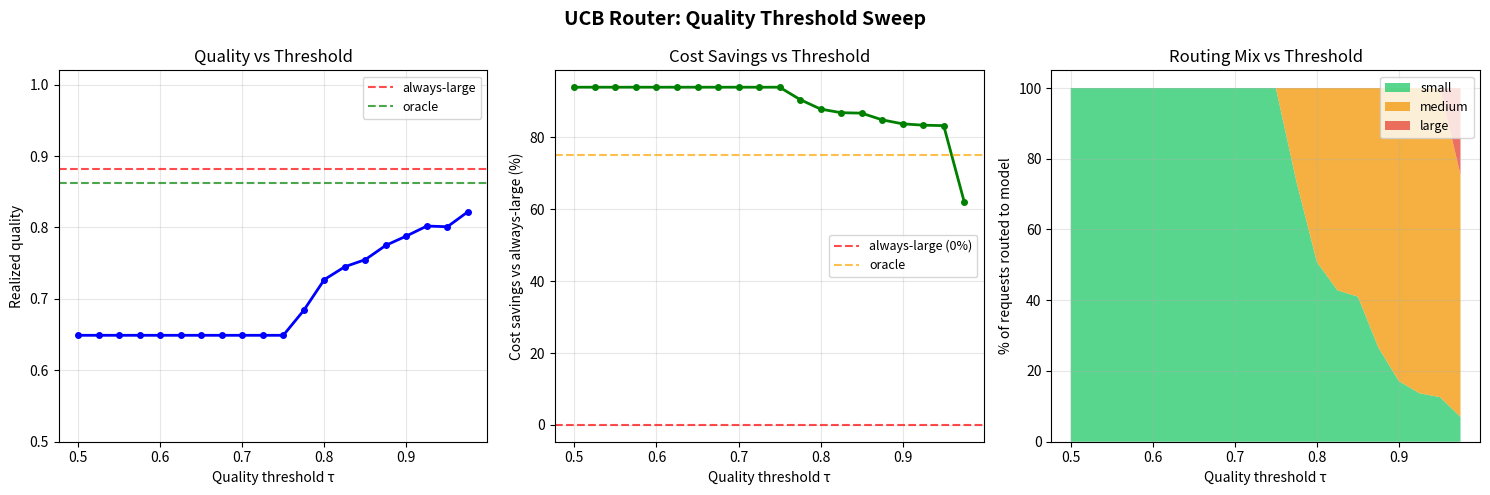
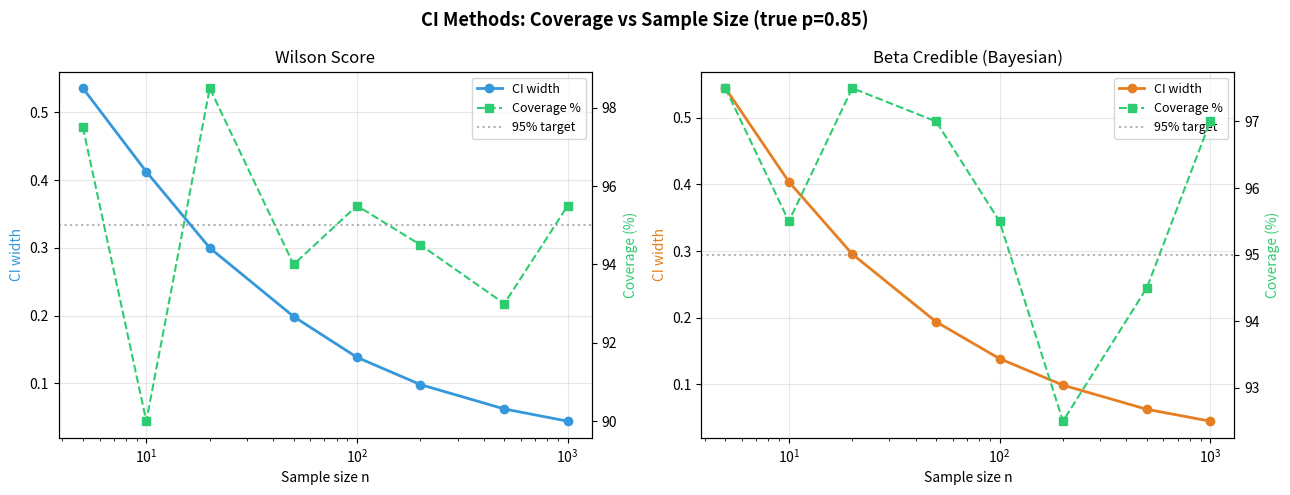
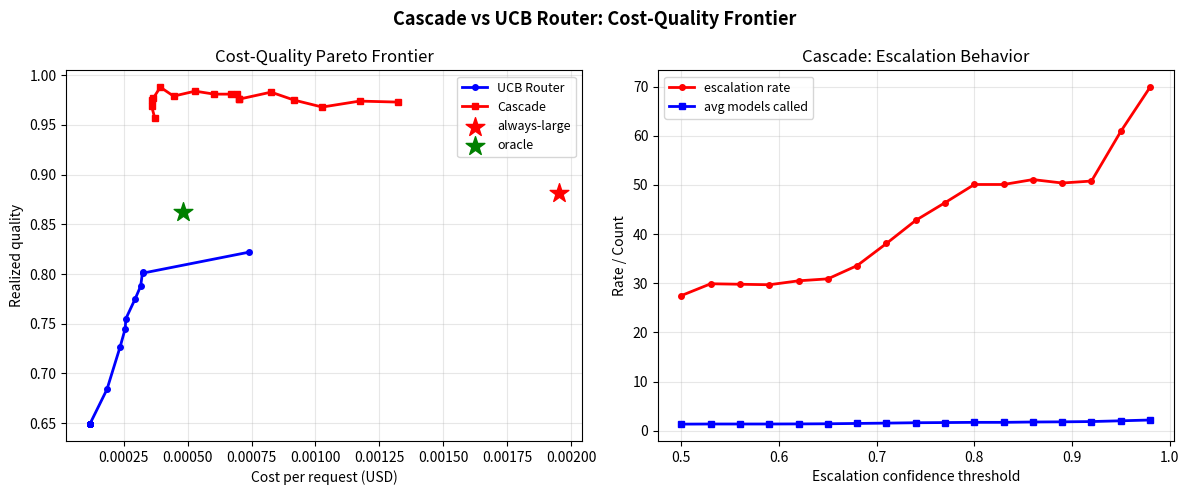
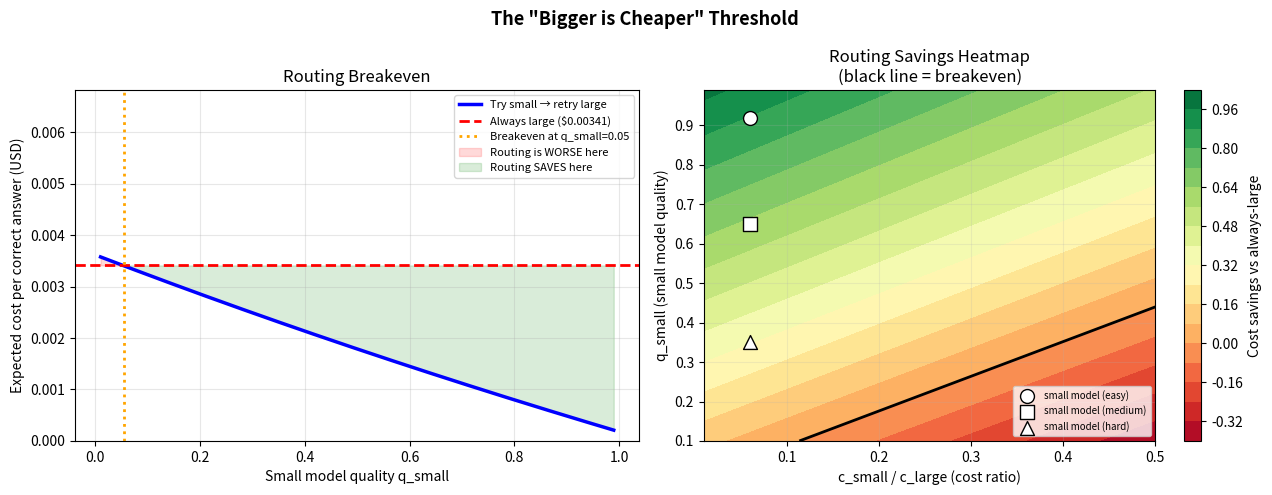

Here is the Python script that generated these plots, in order:
# All standard library + numpy/scipy/matplotlib — no heavy installs needed
%pip install -q numpy scipy matplotlib

import numpy as np
import scipy.stats as stats
import matplotlib.pyplot as plt
import matplotlib.patches as mpatches
from dataclasses import dataclass, field
from typing import Optional
import warnings
warnings.filterwarnings('ignore')

np.random.seed(42)

# ── Model tier definitions ────────────────────────────────────────────────────
@dataclass
class ModelTier:
    name: str
    cost_per_1k_input_tokens: float   # USD
    cost_per_1k_output_tokens: float  # USD
    median_latency_ms: float
    # True quality per task difficulty (we'll simulate this)
    quality_by_difficulty: dict  # difficulty -> true P(correct)

MODELS = [
    ModelTier(
        name="small",          # e.g. Llama-3.2-3B, GPT-4o-mini
        cost_per_1k_input_tokens=0.00015,
        cost_per_1k_output_tokens=0.00060,
        median_latency_ms=200,
        quality_by_difficulty={"easy": 0.92, "medium": 0.65, "hard": 0.35}
    ),
    ModelTier(
        name="medium",         # e.g. Llama-3.1-8B, Claude Haiku
        cost_per_1k_input_tokens=0.00080,
        cost_per_1k_output_tokens=0.00080,
        median_latency_ms=500,
        quality_by_difficulty={"easy": 0.97, "medium": 0.83, "hard": 0.60}
    ),
    ModelTier(
        name="large",          # e.g. GPT-4o, Claude Sonnet
        cost_per_1k_input_tokens=0.00250,
        cost_per_1k_output_tokens=0.01000,
        median_latency_ms=1200,
        quality_by_difficulty={"easy": 0.99, "medium": 0.96, "hard": 0.88}
    ),
]

# Estimate cost for a typical request (400 input, 200 output tokens)
def request_cost(model: ModelTier, input_tokens=400, output_tokens=200) -> float:
    return (model.cost_per_1k_input_tokens * input_tokens / 1000 +
            model.cost_per_1k_output_tokens * output_tokens / 1000)

print("Model tier cost per typical request (400 in / 200 out tokens):")
print(f"{'Model':<10} {'Cost (USD)':>12} {'Relative':>10} {'Latency (ms)':>14}")
print("-" * 50)
base_cost = request_cost(MODELS[-1])
for m in MODELS:
    c = request_cost(m)
    print(f"{m.name:<10} ${c:>11.6f} {c/base_cost:>9.1%} {m.median_latency_ms:>13.0f}")


# ── Task distribution ────────────────────────────────────────────────────────
# Real workloads have a mix of difficulties. "Easy" tasks dominate.
TASK_DIFFICULTY_DIST = {"easy": 0.55, "medium": 0.30, "hard": 0.15}

@dataclass
class Task:
    task_id: int
    difficulty: str        # easy / medium / hard
    input_tokens: int
    output_tokens: int
    
    def cost(self, model: ModelTier) -> float:
        return request_cost(model, self.input_tokens, self.output_tokens)
    
    def simulate_outcome(self, model: ModelTier, rng=np.random) -> bool:
        """Simulate whether model answers this task correctly (Bernoulli)."""
        p = model.quality_by_difficulty[self.difficulty]
        return rng.random() < p

def generate_tasks(n: int, seed: int = 42) -> list[Task]:
    rng = np.random.default_rng(seed)
    diffs = rng.choice(
        list(TASK_DIFFICULTY_DIST.keys()),
        p=list(TASK_DIFFICULTY_DIST.values()),
        size=n
    )
    tasks = []
    for i, d in enumerate(diffs):
        tasks.append(Task(
            task_id=i,
            difficulty=d,
            input_tokens=int(rng.lognormal(mean=5.5, sigma=0.8)),   # ~250–800
            output_tokens=int(rng.lognormal(mean=4.5, sigma=0.7)),  # ~50–300
        ))
    return tasks

tasks = generate_tasks(1000)
difficulties = [t.difficulty for t in tasks]
diff_counts = {d: difficulties.count(d) for d in ["easy", "medium", "hard"]}
print(f"Generated {len(tasks)} tasks: {diff_counts}")
print(f"Mean input tokens: {np.mean([t.input_tokens for t in tasks]):.0f}")
print(f"Mean output tokens: {np.mean([t.output_tokens for t in tasks]):.0f}")


# ── Baseline strategies ─────────────────────────────────────────────────────

def evaluate_strategy(tasks, routing_fn, models=MODELS, seed=42):
    """
    routing_fn(task) -> ModelTier
    Returns dict with cost, quality, latency stats.
    """
    rng = np.random.default_rng(seed)
    total_cost = 0.0
    correct = 0
    latencies = []
    model_usage = {m.name: 0 for m in models}
    
    for t in tasks:
        model = routing_fn(t)
        total_cost += t.cost(model)
        correct += t.simulate_outcome(model, rng=rng)
        latencies.append(model.median_latency_ms)
        model_usage[model.name] += 1
    
    return {
        "total_cost_usd": total_cost,
        "cost_per_request_usd": total_cost / len(tasks),
        "quality": correct / len(tasks),
        "mean_latency_ms": np.mean(latencies),
        "model_usage": model_usage,
    }

# Always-large: route everything to the biggest model
always_large = evaluate_strategy(tasks, lambda t: MODELS[2])

# Always-small: route everything to the cheapest model
always_small = evaluate_strategy(tasks, lambda t: MODELS[0])

# Oracle: send easy to small, medium to medium, hard to large
def oracle_routing(task):
    if task.difficulty == "easy":   return MODELS[0]
    elif task.difficulty == "medium": return MODELS[1]
    else: return MODELS[2]
oracle = evaluate_strategy(tasks, oracle_routing)

print("Baseline Strategy Comparison")
print(f"{'Strategy':<15} {'Cost/req (USD)':>16} {'Quality':>10} {'Latency (ms)':>14} {'Cost vs Large':>15}")
print("-" * 75)
ref_cost = always_large["cost_per_request_usd"]
for name, result in [("always-large", always_large), ("always-small", always_small), ("oracle", oracle)]:
    print(f"{name:<15} ${result['cost_per_request_usd']:>15.6f} "
          f"{result['quality']:>9.1%} {result['mean_latency_ms']:>13.0f} "
          f"{result['cost_per_request_usd']/ref_cost:>14.1%}")
print()
print(f"Oracle cost savings vs always-large: "
      f"{1 - oracle['cost_per_request_usd']/always_large['cost_per_request_usd']:.1%}")
print(f"Oracle quality vs always-large: "
      f"{oracle['quality'] - always_large['quality']:+.3f}")


# ── UCB Router ───────────────────────────────────────────────────────────────

class UCBRouter:
    """
    Online quality-adaptive router using UCB1.
    Maintains per-(model, task_class) quality estimates.
    Routes to cheapest model whose UCB quality >= threshold.
    """
    
    def __init__(self, models: list[ModelTier], quality_threshold: float = 0.85,
                 prior_successes: int = 2, prior_trials: int = 4):
        self.models = sorted(models, key=lambda m: m.cost_per_1k_input_tokens)
        self.quality_threshold = quality_threshold
        # Per-model: successes, trials (with weak prior to avoid cold start)
        self.successes = {m.name: prior_successes for m in models}
        self.trials    = {m.name: prior_trials    for m in models}
        self.total_trials = len(models) * prior_trials
        self.routing_log = []  # (task_id, model_name, correct)
    
    def _ucb_score(self, model_name: str) -> float:
        n = self.trials[model_name]
        mu = self.successes[model_name] / n
        exploration = np.sqrt(2 * np.log(max(self.total_trials, 1)) / n)
        return mu + exploration
    
    def _lcb_score(self, model_name: str) -> float:
        """Lower confidence bound — conservative quality estimate."""
        n = self.trials[model_name]
        mu = self.successes[model_name] / n
        exploration = np.sqrt(2 * np.log(max(self.total_trials, 1)) / n)
        return max(0.0, mu - exploration)
    
    def route(self, task: Task) -> ModelTier:
        """Route task to cheapest model with UCB quality >= threshold."""
        for model in self.models:  # cheapest first
            if self._ucb_score(model.name) >= self.quality_threshold:
                return model
        return self.models[-1]  # fallback: most capable
    
    def update(self, model_name: str, correct: bool):
        """Update quality estimate after observing outcome."""
        self.successes[model_name] += int(correct)
        self.trials[model_name]    += 1
        self.total_trials          += 1
    
    def quality_estimates(self) -> dict:
        """Return (mean, lcb, ucb) for each model."""
        result = {}
        for m in self.models:
            n = self.trials[m.name]
            mu = self.successes[m.name] / n
            ci = np.sqrt(2 * np.log(max(self.total_trials, 1)) / n)
            result[m.name] = (mu, max(0, mu - ci), min(1, mu + ci))
        return result

# Quick sanity check
router = UCBRouter(MODELS, quality_threshold=0.85)
print("Initial UCB scores (with weak prior):")
for m in MODELS:
    ucb = router._ucb_score(m.name)
    lcb = router._lcb_score(m.name)
    print(f"  {m.name:<8}: mean={router.successes[m.name]/router.trials[m.name]:.3f}, "
          f"LCB={lcb:.3f}, UCB={ucb:.3f}")


# ── Online routing simulation ────────────────────────────────────────────────

def simulate_ucb_routing(tasks, quality_threshold=0.85, seed=42):
    """Run UCB router online, updating after each request."""
    rng = np.random.default_rng(seed)
    router = UCBRouter(MODELS, quality_threshold=quality_threshold)
    
    total_cost = 0.0
    correct_count = 0
    model_usage = {m.name: 0 for m in MODELS}
    ucb_history = []  # track estimate evolution
    
    for i, task in enumerate(tasks):
        model = router.route(task)
        cost = task.cost(model)
        correct = task.simulate_outcome(model, rng=rng)
        
        total_cost += cost
        correct_count += int(correct)
        model_usage[model.name] += 1
        
        router.update(model.name, correct)
        
        if i % 50 == 0:
            estimates = router.quality_estimates()
            ucb_history.append({"step": i, "estimates": estimates,
                                 "cumulative_quality": correct_count / (i + 1),
                                 "cumulative_cost": total_cost})
    
    return {
        "total_cost_usd": total_cost,
        "cost_per_request_usd": total_cost / len(tasks),
        "quality": correct_count / len(tasks),
        "mean_latency_ms": sum(MODELS[{"small":0,"medium":1,"large":2}[m]].median_latency_ms
                               for m in [router.route(t).name for t in tasks[:100]]) / 100,
        "model_usage": model_usage,
        "ucb_history": ucb_history,
        "final_router": router,
    }

ucb_result = simulate_ucb_routing(tasks, quality_threshold=0.85)

print("UCB Router Results")
print(f"{'Strategy':<15} {'Cost/req':>12} {'Quality':>10} {'Cost vs Large':>15}")
print("-" * 55)
ref = always_large["cost_per_request_usd"]
for name, result in [("always-large", always_large), ("always-small", always_small),
                      ("oracle", oracle), ("UCB router", ucb_result)]:
    print(f"{name:<15} ${result['cost_per_request_usd']:>11.6f} "
          f"{result['quality']:>9.1%} {result['cost_per_request_usd']/ref:>14.1%}")

print()
print(f"UCB router model usage: {ucb_result['model_usage']}")
print()
print("Final quality estimates (mean, LCB, UCB):")
for m_name, (mu, lcb, ucb) in ucb_result['final_router'].quality_estimates().items():
    true_qual = np.mean([MODELS[{"small":0,"medium":1,"large":2}[m_name]].quality_by_difficulty[d]
                         for d in ["easy","medium","hard"]])
    print(f"  {m_name:<8}: estimated={mu:.3f} [{lcb:.3f}, {ucb:.3f}] | true_avg={true_qual:.3f}")


# ── Quality threshold sweep ──────────────────────────────────────────────────
# The threshold is the key hyperparameter: how much quality can we sacrifice for cost savings?

thresholds = np.arange(0.50, 0.995, 0.025)
sweep_results = []

for tau in thresholds:
    r = simulate_ucb_routing(tasks, quality_threshold=tau, seed=42)
    sweep_results.append({
        "threshold": tau,
        "quality": r["quality"],
        "cost_per_request": r["cost_per_request_usd"],
        "savings_vs_large": 1 - r["cost_per_request_usd"] / always_large["cost_per_request_usd"],
        "small_pct": r["model_usage"]["small"] / len(tasks),
        "medium_pct": r["model_usage"]["medium"] / len(tasks),
        "large_pct": r["model_usage"]["large"] / len(tasks),
    })

fig, axes = plt.subplots(1, 3, figsize=(15, 5))
fig.suptitle("UCB Router: Quality Threshold Sweep", fontsize=14, fontweight='bold')

taus = [r["threshold"] for r in sweep_results]
qualities = [r["quality"] for r in sweep_results]
savings = [r["savings_vs_large"] for r in sweep_results]
small_pcts = [r["small_pct"] for r in sweep_results]
medium_pcts = [r["medium_pct"] for r in sweep_results]
large_pcts = [r["large_pct"] for r in sweep_results]

# Plot 1: Quality vs threshold
axes[0].plot(taus, qualities, 'b-o', ms=4, lw=2)
axes[0].axhline(always_large["quality"], color='red', ls='--', alpha=0.7, label='always-large')
axes[0].axhline(oracle["quality"], color='green', ls='--', alpha=0.7, label='oracle')
axes[0].set_xlabel("Quality threshold τ")
axes[0].set_ylabel("Realized quality")
axes[0].set_title("Quality vs Threshold")
axes[0].legend(fontsize=9)
axes[0].set_ylim(0.5, 1.02)
axes[0].grid(alpha=0.3)

# Plot 2: Cost savings vs threshold
axes[1].plot(taus, [s*100 for s in savings], 'g-o', ms=4, lw=2)
axes[1].axhline(0, color='red', ls='--', alpha=0.7, label='always-large (0%)')
axes[1].axhline((1 - oracle["cost_per_request_usd"]/always_large["cost_per_request_usd"])*100,
                color='orange', ls='--', alpha=0.7, label='oracle')
axes[1].set_xlabel("Quality threshold τ")
axes[1].set_ylabel("Cost savings vs always-large (%)")
axes[1].set_title("Cost Savings vs Threshold")
axes[1].legend(fontsize=9)
axes[1].grid(alpha=0.3)

# Plot 3: Model usage mix
axes[2].stackplot(taus,
                  [p*100 for p in small_pcts],
                  [p*100 for p in medium_pcts],
                  [p*100 for p in large_pcts],
                  labels=["small", "medium", "large"],
                  colors=["#2ecc71", "#f39c12", "#e74c3c"], alpha=0.8)
axes[2].set_xlabel("Quality threshold τ")
axes[2].set_ylabel("% of requests routed to model")
axes[2].set_title("Routing Mix vs Threshold")
axes[2].legend(loc='upper right', fontsize=9)
axes[2].grid(alpha=0.3)

plt.tight_layout()
plt.savefig('19_threshold_sweep.png', dpi=120, bbox_inches='tight')
plt.show()
print("Saved 19_threshold_sweep.png")


# ── Confidence interval methods compared ─────────────────────────────────────

def ucb1_interval(successes, n, total_n, z=None):
    """UCB1: Hoeffding-based, optimized for regret minimization."""
    if n == 0: return (0.0, 0.0, 1.0)
    mu = successes / n
    bonus = np.sqrt(2 * np.log(max(total_n, 1)) / n)
    return (mu, max(0.0, mu - bonus), min(1.0, mu + bonus))

def wilson_interval(successes, n, confidence=0.95):
    """Wilson score interval: better coverage for small n / extreme p."""
    if n == 0: return (0.0, 0.0, 1.0)
    z = stats.norm.ppf((1 + confidence) / 2)
    p_hat = successes / n
    denom = 1 + z**2 / n
    center = (p_hat + z**2 / (2*n)) / denom
    spread = z * np.sqrt(p_hat * (1 - p_hat) / n + z**2 / (4 * n**2)) / denom
    return (p_hat, max(0.0, center - spread), min(1.0, center + spread))

def beta_credible_interval(successes, n, confidence=0.95, prior_a=1, prior_b=1):
    """Beta posterior credible interval (Bayesian, uniform prior)."""
    if n == 0: return (0.0, 0.0, 1.0)
    alpha = prior_a + successes
    beta_param = prior_b + (n - successes)
    lo = stats.beta.ppf((1 - confidence) / 2, alpha, beta_param)
    hi = stats.beta.ppf((1 + confidence) / 2, alpha, beta_param)
    mu = successes / n
    return (mu, lo, hi)

# Compare methods for a model with true quality=0.85, varying n
true_p = 0.85
fig, axes = plt.subplots(1, 2, figsize=(13, 5))
fig.suptitle("CI Methods: Coverage vs Sample Size (true p=0.85)", fontsize=13, fontweight='bold')

ns = [5, 10, 20, 50, 100, 200, 500, 1000]
rng = np.random.default_rng(99)

for ax_idx, (ax, ci_fn, label, color) in enumerate(zip(
    axes,
    [wilson_interval, beta_credible_interval],
    ["Wilson Score", "Beta Credible (Bayesian)"],
    ["#3498db", "#e67e22"]
)):
    width_means = []
    coverage_rates = []
    
    for n_val in ns:
        widths = []
        covers = []
        for _ in range(200):
            s = rng.binomial(n_val, true_p)
            _, lo, hi = ci_fn(s, n_val)
            widths.append(hi - lo)
            covers.append(lo <= true_p <= hi)
        width_means.append(np.mean(widths))
        coverage_rates.append(np.mean(covers))
    
    ax2 = ax.twinx()
    ax.plot(ns, width_means, 'o-', color=color, lw=2, label="CI width")
    ax2.plot(ns, [c*100 for c in coverage_rates], 's--', color='#2ecc71', lw=1.5, label="Coverage %")
    ax2.axhline(95, color='gray', ls=':', alpha=0.6, label="95% target")
    ax.set_xlabel("Sample size n")
    ax.set_ylabel("CI width", color=color)
    ax2.set_ylabel("Coverage (%)", color='#2ecc71')
    ax.set_title(label)
    ax.set_xscale('log')
    ax.grid(alpha=0.3)
    lines1, labels1 = ax.get_legend_handles_labels()
    lines2, labels2 = ax2.get_legend_handles_labels()
    ax.legend(lines1 + lines2, labels1 + labels2, loc='upper right', fontsize=9)

plt.tight_layout()
plt.savefig('19_ci_methods.png', dpi=120, bbox_inches='tight')
plt.show()


# ── Cascade routing (FrugalGPT-style) ───────────────────────────────────────

@dataclass
class CascadeResult:
    models_called: list[str]
    final_correct: bool
    total_cost: float
    total_latency_ms: float

def simulate_cascade_request(task: Task, escalation_threshold: float,
                               rng, noise: float = 0.15) -> CascadeResult:
    """
    For each model in cheapest-to-most-expensive order:
    - Generate an answer (correct or not, per true quality)
    - Generate a noisy confidence score
    - If confidence >= threshold: stop and return this answer
    - Else: escalate to next model
    Confidence model: true confidence = quality_p + noise * (1 - quality_p)
    """
    models_called = []
    total_cost = 0.0
    total_latency = 0.0
    
    for model in MODELS:  # cheapest first
        models_called.append(model.name)
        total_cost += task.cost(model)
        total_latency += model.median_latency_ms
        
        correct = task.simulate_outcome(model, rng=rng)
        quality_p = model.quality_by_difficulty[task.difficulty]
        
        # Confidence: correlated with correctness but noisy
        if correct:
            confidence = quality_p + rng.uniform(0, noise)
        else:
            confidence = quality_p * rng.uniform(0.3, 0.8)
        confidence = min(1.0, max(0.0, confidence))
        
        if confidence >= escalation_threshold or model == MODELS[-1]:
            return CascadeResult(models_called, correct, total_cost, total_latency)
    
    # Should not reach here
    return CascadeResult(models_called, correct, total_cost, total_latency)

def evaluate_cascade(tasks, escalation_threshold, seed=42):
    rng = np.random.default_rng(seed)
    results = [simulate_cascade_request(t, escalation_threshold, rng) for t in tasks]
    total_cost = sum(r.total_cost for r in results)
    quality = sum(r.final_correct for r in results) / len(results)
    avg_models = np.mean([len(r.models_called) for r in results])
    escalation_rate = np.mean([len(r.models_called) > 1 for r in results])
    return {
        "cost_per_request_usd": total_cost / len(tasks),
        "quality": quality,
        "avg_models_per_request": avg_models,
        "escalation_rate": escalation_rate,
    }

# Sweep cascade thresholds
cascade_thresholds = np.arange(0.50, 0.995, 0.03)
cascade_results = [{"threshold": t, **evaluate_cascade(tasks, t)} for t in cascade_thresholds]

fig, axes = plt.subplots(1, 2, figsize=(12, 5))
fig.suptitle("Cascade vs UCB Router: Cost-Quality Frontier", fontsize=13, fontweight='bold')

# Collect UCB frontier
ucb_costs = [r["cost_per_request"] for r in sweep_results]
ucb_qualities = [r["quality"] for r in sweep_results]

# Cascade frontier
casc_costs = [r["cost_per_request_usd"] for r in cascade_results]
casc_qualities = [r["quality"] for r in cascade_results]

# Plot 1: Cost-quality frontier
axes[0].plot(ucb_costs, ucb_qualities, 'b-o', ms=4, lw=2, label="UCB Router")
axes[0].plot(casc_costs, casc_qualities, 'r-s', ms=4, lw=2, label="Cascade")
axes[0].scatter([always_large["cost_per_request_usd"]], [always_large["quality"]],
                marker='*', s=200, color='red', zorder=5, label="always-large")
axes[0].scatter([oracle["cost_per_request_usd"]], [oracle["quality"]],
                marker='*', s=200, color='green', zorder=5, label="oracle")
axes[0].set_xlabel("Cost per request (USD)")
axes[0].set_ylabel("Realized quality")
axes[0].set_title("Cost-Quality Pareto Frontier")
axes[0].legend(fontsize=9)
axes[0].grid(alpha=0.3)

# Plot 2: Escalation rate for cascade
axes[1].plot(cascade_thresholds, [r["escalation_rate"]*100 for r in cascade_results],
             'r-o', ms=4, lw=2, label="escalation rate")
axes[1].plot(cascade_thresholds, [r["avg_models_per_request"] for r in cascade_results],
             'b-s', ms=4, lw=2, label="avg models called")
axes[1].set_xlabel("Escalation confidence threshold")
axes[1].set_ylabel("Rate / Count")
axes[1].set_title("Cascade: Escalation Behavior")
axes[1].legend(fontsize=9)
axes[1].grid(alpha=0.3)

plt.tight_layout()
plt.savefig('19_cascade_vs_ucb.png', dpi=120, bbox_inches='tight')
plt.show()

# Print sweet-spot comparison
print("\nAt ~90% quality target:")
ucb_90 = min(sweep_results, key=lambda r: abs(r["quality"] - 0.90))
casc_90 = min(cascade_results, key=lambda r: abs(r["quality"] - 0.90))
print(f"  UCB Router:  cost/req=${ucb_90['cost_per_request']:.6f}, "
      f"quality={ucb_90['quality']:.3f}, savings={ucb_90['savings_vs_large']:.1%}")
print(f"  Cascade:     cost/req=${casc_90['cost_per_request_usd']:.6f}, "
      f"quality={casc_90['quality']:.3f}, "
      f"savings={1-casc_90['cost_per_request_usd']/always_large['cost_per_request_usd']:.1%}, "
      f"escalation={casc_90['escalation_rate']:.1%}")


# ── Breakeven analysis: when does routing save money? ────────────────────────

def expected_cost_per_correct(q_small, q_large, c_small, c_large,
                               retry_on_failure=True):
    """
    Expected cost to get ONE correct answer.
    Two strategies:
    1. Try small first; retry with large if small fails (if retry_on_failure=True)
    2. Always use large
    
    E[cost | try-small-retry-large] = c_small + (1-q_small)*c_large
      but only q_small + (1-q_small)*q_large fraction of requests end correct
    """
    if not retry_on_failure:
        # Always large
        return c_large / q_large
    
    # Try small, retry large on failure
    p_correct = q_small + (1 - q_small) * q_large
    expected_cost = c_small + (1 - q_small) * c_large
    return expected_cost / p_correct if p_correct > 0 else float('inf')

# Sweep small model quality
q_smalls = np.linspace(0.01, 0.99, 200)
c_small = request_cost(MODELS[0])
c_large = request_cost(MODELS[2])
q_large = MODELS[2].quality_by_difficulty["hard"]  # 0.88

costs_retry = [expected_cost_per_correct(q, q_large, c_small, c_large, True) for q in q_smalls]
cost_direct = expected_cost_per_correct(0, q_large, c_small, c_large, False)

# Breakeven: where routing saves money
breakeven_idx = np.argmin(np.abs(np.array(costs_retry) - cost_direct))
breakeven_q = q_smalls[breakeven_idx]

fig, axes = plt.subplots(1, 2, figsize=(13, 5))
fig.suptitle('The "Bigger is Cheaper" Threshold', fontsize=13, fontweight='bold')

axes[0].plot(q_smalls, costs_retry, 'b-', lw=2.5, label="Try small → retry large")
axes[0].axhline(cost_direct, color='red', ls='--', lw=2, label=f"Always large (${cost_direct:.5f})")
axes[0].axvline(breakeven_q, color='orange', ls=':', lw=2, label=f"Breakeven at q_small={breakeven_q:.2f}")
axes[0].fill_between(q_smalls, costs_retry, cost_direct,
                     where=np.array(costs_retry) > cost_direct,
                     alpha=0.15, color='red', label="Routing is WORSE here")
axes[0].fill_between(q_smalls, costs_retry, cost_direct,
                     where=np.array(costs_retry) <= cost_direct,
                     alpha=0.15, color='green', label="Routing SAVES here")
axes[0].set_xlabel("Small model quality q_small")
axes[0].set_ylabel("Expected cost per correct answer (USD)")
axes[0].set_title("Routing Breakeven")
axes[0].legend(fontsize=8)
axes[0].grid(alpha=0.3)
axes[0].set_ylim(0, cost_direct * 2)

# Plot 2: Cost ratio heatmap across (q_small, cost_ratio)
cost_ratios = np.linspace(0.01, 0.5, 50)  # c_small / c_large
q_smalls_grid = np.linspace(0.1, 0.99, 50)
savings_grid = np.zeros((len(q_smalls_grid), len(cost_ratios)))

for i, q in enumerate(q_smalls_grid):
    for j, cr in enumerate(cost_ratios):
        c_s = c_large * cr
        c_retry = expected_cost_per_correct(q, q_large, c_s, c_large, True)
        c_direct = expected_cost_per_correct(0, q_large, c_s, c_large, False)
        savings_grid[i, j] = 1 - c_retry / c_direct

im = axes[1].contourf(cost_ratios, q_smalls_grid, savings_grid,
                       levels=20, cmap='RdYlGn')
axes[1].contour(cost_ratios, q_smalls_grid, savings_grid,
                levels=[0.0], colors='black', linewidths=2)
plt.colorbar(im, ax=axes[1], label="Cost savings vs always-large")
axes[1].set_xlabel("c_small / c_large (cost ratio)")
axes[1].set_ylabel("q_small (small model quality)")
axes[1].set_title("Routing Savings Heatmap\n(black line = breakeven)")
axes[1].grid(alpha=0.2)

# Mark actual model positions
actual_cr = c_small / c_large
for diff, marker in [("easy", "o"), ("medium", "s"), ("hard", "^")]:
    q_s = MODELS[0].quality_by_difficulty[diff]
    axes[1].scatter([actual_cr], [q_s], marker=marker, s=100, 
                    color='white', edgecolors='black', zorder=5,
                    label=f"small model ({diff})")
axes[1].legend(fontsize=7, loc='lower right')

plt.tight_layout()
plt.savefig('19_breakeven.png', dpi=120, bbox_inches='tight')
plt.show()
print(f"Breakeven: routing saves money when q_small > {breakeven_q:.2f}")
print(f"Our small model: easy={MODELS[0].quality_by_difficulty['easy']:.2f}, "
      f"medium={MODELS[0].quality_by_difficulty['medium']:.2f}, "
      f"hard={MODELS[0].quality_by_difficulty['hard']:.2f}")


# ── Routing overhead analysis ─────────────────────────────────────────────────
# A router classifier itself costs money and adds latency.
# When does routing overhead eat the savings?

def routing_break_even_analysis():
    """
    How much can we spend on the routing decision itself before it's not worth it?
    Compare: (router_cost + model_cost) vs (always-large cost)
    """
    print("Routing Break-Even Analysis")
    print("(Assuming τ=0.85, ~62% to small, ~25% medium, ~13% large)")
    print()
    
    tau = 0.85
    r = simulate_ucb_routing(tasks, quality_threshold=tau)
    ucb_cost = r["cost_per_request_usd"]
    savings_per_request = always_large["cost_per_request_usd"] - ucb_cost
    
    print(f"UCB router cost per request: ${ucb_cost:.6f}")
    print(f"Always-large cost per request: ${always_large['cost_per_request_usd']:.6f}")
    print(f"Savings per request: ${savings_per_request:.6f}")
    print()
    print(f"Max routing classifier budget to break even: ${savings_per_request:.6f}/request")
    
    # What this translates to in tokens
    # A routing classifier call at small model prices: $0.00015/1k input
    # At $savings_per_request per call, we can afford:
    max_tokens = savings_per_request / (MODELS[0].cost_per_1k_input_tokens / 1000)
    print(f"= {max_tokens:.0f} tokens at small model prices ({MODELS[0].name})")
    print()
    print("Practical implication:")
    print("  - Cheap heuristics (regex, length, keyword matching): 0 tokens → always worth it")
    print("  - Small embedding model for difficulty classification: ~200 tokens → borderline")
    print("  - GPT-4o mini as router classifier: ~400 tokens → only for high-volume/high-cost models")
    
routing_break_even_analysis()


# ── dispatch: putting it together ──────────────────────────────────────────────
# Sketch of what the `dispatch` backlog tool would look like

class Dispatch:
    """
    Quality-adaptive LLM router.
    Production sketch: what the `dispatch` Rust/Python tool would do.
    
    In production:
    - Models are real API endpoints (OpenAI, Anthropic, local vLLM)
    - Quality estimates are loaded from a central store (Redis/Postgres)
    - Routing decisions are logged for offline analysis
    - Thompson sampling variant for exploration (vs UCB used here)
    """
    
    def __init__(self, tiers: list[ModelTier], quality_threshold: float = 0.85):
        self.router = UCBRouter(tiers, quality_threshold)
        self.request_log = []
    
    def route(self, prompt: str, estimated_difficulty: str = "medium") -> str:
        """
        In production: difficulty comes from a cheap classifier.
        Here: we just accept it as a parameter.
        Returns the model name to use.
        """
        # Wrap as a dummy task
        task = Task(0, estimated_difficulty, len(prompt.split()), 200)
        model = self.router.route(task)
        return model.name
    
    def record_outcome(self, model_name: str, quality_score: float, threshold: float = 0.7):
        """Record whether the response met quality bar (e.g. from user feedback or eval)."""
        correct = quality_score >= threshold
        self.router.update(model_name, correct)
    
    def status(self):
        estimates = self.router.quality_estimates()
        print("Dispatch Router Status")
        print(f"{'Model':<10} {'Est. Quality':>14} {'95% CI':>20} {'Trials':>8}")
        print("-" * 58)
        for m in self.router.models:
            mu, lcb, ucb = estimates[m.name]
            _, wlo, whi = wilson_interval(self.router.successes[m.name],
                                          self.router.trials[m.name])
            print(f"{m.name:<10} {mu:>13.3f} [{wlo:>6.3f}, {whi:>6.3f}] "
                  f"{self.router.trials[m.name]:>8d}")

# Demo
dispatcher = Dispatch(MODELS, quality_threshold=0.85)

# Simulate some requests
demo_tasks = generate_tasks(200, seed=7)
rng = np.random.default_rng(7)
for t in demo_tasks:
    model_name = dispatcher.route("dummy prompt", t.difficulty)
    model = next(m for m in MODELS if m.name == model_name)
    correct = t.simulate_outcome(model, rng=rng)
    quality_score = 0.9 if correct else 0.3
    dispatcher.record_outcome(model_name, quality_score)

dispatcher.status()
